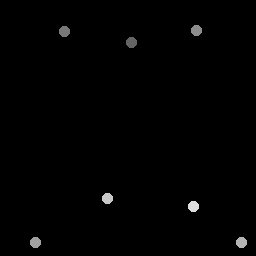

The table this chart was drawn from, first rows:
132, 43
64.75, 31.5
197.2, 30.5
36, 243
242, 243
108, 199
194, 207
